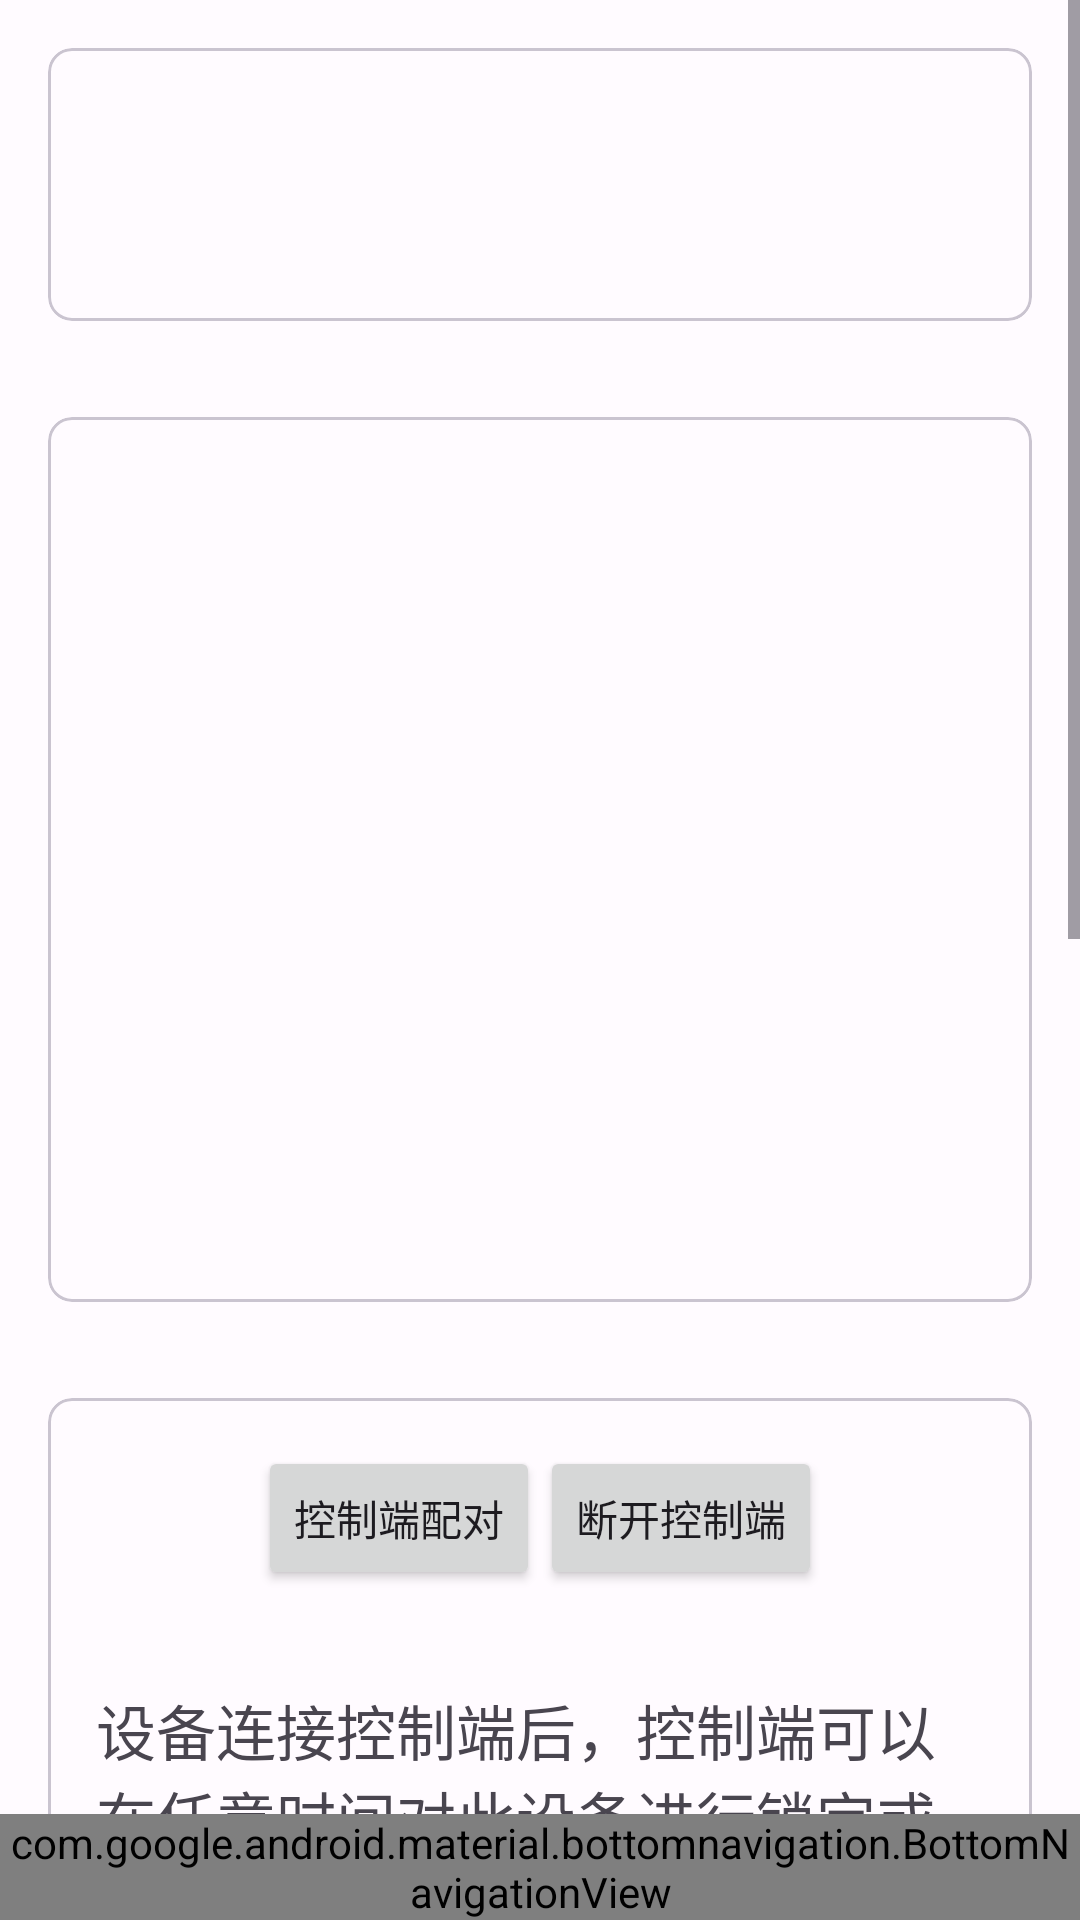

Produce the Android XML layout that renders to this screen, including the resource entries it uses.
<!-- AndroidManifest.xml: application theme FHTheme -->
<!-- res/layout/activity_main.xml -->
<?xml version="1.0" encoding="utf-8"?>
<androidx.coordinatorlayout.widget.CoordinatorLayout
    xmlns:android="http://schemas.android.com/apk/res/android"
    xmlns:app="http://schemas.android.com/apk/res-auto"
    xmlns:tools="http://schemas.android.com/tools"
    android:layout_height="match_parent"
    android:layout_width="match_parent">

    <ScrollView
        android:layout_height="match_parent"
        android:layout_width="match_parent"
        android:fillViewport="true"
        app:layout_behavior="@string/appbar_scrolling_view_behavior">

        <LinearLayout
            android:layout_height="wrap_content"
            android:layout_width="match_parent"
            android:orientation="vertical">

            <com.google.android.material.card.MaterialCardView
                android:layout_height="wrap_content"
                android:layout_width="match_parent"
                android:layout_margin="16dp"
                app:cardCornerRadius="8dp">

                <LinearLayout
                    android:layout_height="wrap_content"
                    android:layout_width="match_parent"
                    android:orientation="vertical">

                    <ImageView
                        android:layout_height="wrap_content"
                        android:layout_width="match_parent"
                        android:id="@+id/headerImage"
                        android:layout_marginLeft="16dp"
                        android:layout_marginRight="16dp"
                        android:layout_marginTop="16dp"
                        android:layout_marginBottom="16dp"
                        app:srcCompat="?attr/headerImage" />

                    <TextView
                        android:layout_height="wrap_content"
                        android:layout_width="match_parent"
                        android:gravity="center"
                        android:textSize="20sp"
                        android:layout_marginLeft="16dp"
                        android:layout_marginRight="16dp"
                        android:layout_marginTop="16dp"
                        android:layout_marginBottom="16dp"
                        android:id="@+id/screenTimeTextView" />

                </LinearLayout>

            </com.google.android.material.card.MaterialCardView>

            <com.google.android.material.card.MaterialCardView
                android:layout_height="wrap_content"
                android:layout_width="match_parent"
                android:layout_margin="16dp"
                android:layout_below="@id/headerImage"
                app:cardCornerRadius="8dp">

                <LinearLayout
                    android:layout_height="wrap_content"
                    android:layout_width="match_parent"
                    android:orientation="vertical">

                    <TextView
                        android:layout_height="wrap_content"
                        android:layout_width="match_parent"
                        android:gravity="start"
                        android:textSize="20sp"
                        android:layout_marginLeft="16dp"
                        android:layout_marginRight="16dp"
                        android:layout_marginTop="16dp"
                        android:layout_marginBottom="16dp"
                        android:id="@+id/deviceNameTextView" />

                    <TextView
                        android:layout_height="wrap_content"
                        android:layout_width="match_parent"
                        android:gravity="start"
                        android:textSize="20sp"
                        android:layout_marginLeft="16dp"
                        android:layout_marginRight="16dp"
                        android:layout_marginTop="16dp"
                        android:layout_marginBottom="16dp"
                        android:id="@+id/appUsageTextView" />

                    <TextView
                        android:layout_height="wrap_content"
                        android:layout_width="match_parent"
                        android:gravity="start"
                        android:textSize="20sp"
                        android:layout_marginLeft="16dp"
                        android:layout_marginRight="16dp"
                        android:layout_marginTop="16dp"
                        android:layout_marginBottom="16dp"
                        android:id="@+id/currentTimeTextView" />

                    <TextView
                        android:layout_height="wrap_content"
                        android:layout_width="match_parent"
                        android:gravity="start"
                        android:textSize="20sp"
                        android:layout_marginLeft="16dp"
                        android:layout_marginRight="16dp"
                        android:layout_marginTop="16dp"
                        android:layout_marginBottom="16dp"
                        android:id="@+id/timePeriodTextView" />

                    <TextView
                        android:layout_height="wrap_content"
                        android:layout_width="match_parent"
                        android:gravity="start"
                        android:textSize="20sp"
                        android:layout_marginLeft="16dp"
                        android:layout_marginRight="16dp"
                        android:layout_marginTop="16dp"
                        android:layout_marginBottom="16dp"
                        android:id="@+id/timeRangeTextView" />

                </LinearLayout>

            </com.google.android.material.card.MaterialCardView>

            <com.google.android.material.card.MaterialCardView
                android:layout_height="wrap_content"
                android:layout_width="match_parent"
                android:layout_margin="16dp"
                android:layout_below="@id/deviceNameTextView"
                app:cardCornerRadius="8dp">

                <LinearLayout
                    android:layout_height="wrap_content"
                    android:layout_width="match_parent"
                    android:orientation="vertical">

                    <LinearLayout
                        android:layout_height="wrap_content"
                        android:layout_width="match_parent"
                        android:orientation="horizontal"
                        android:gravity="center">

                        <Button
                            android:layout_height="wrap_content"
                            android:layout_width="wrap_content"
                            android:layout_marginTop="16dp"
                            android:layout_marginBottom="16dp"
                            android:id="@+id/pairingButton"
                            android:text="控制端配对" />

                        <Button
                            android:layout_height="wrap_content"
                            android:layout_width="wrap_content"
                            android:layout_marginTop="16dp"
                            android:layout_marginBottom="16dp"
                            android:id="@+id/disconnectButton"
                            android:text="断开控制端" />

                    </LinearLayout>

                    <TextView
                        android:layout_height="wrap_content"
                        android:layout_width="wrap_content"
                        android:textAppearance="?android:attr/textAppearanceMedium"
                        android:textSize="20sp"
                        android:layout_marginLeft="16dp"
                        android:layout_marginRight="16dp"
                        android:layout_marginTop="16dp"
                        android:layout_marginBottom="16dp"
                        android:text="设备连接控制端后，控制端可以在任意时间对此设备进行锁定或解除锁定。" />

                    <TextView
                        android:layout_height="wrap_content"
                        android:layout_width="match_parent"
                        android:gravity="start"
                        android:textSize="20sp"
                        android:layout_marginLeft="16dp"
                        android:layout_marginTop="16dp"
                        android:layout_marginRight="16dp"
                        android:layout_marginBottom="16dp"
                        android:id="@+id/deviceStatusTextView" />

                </LinearLayout>

            </com.google.android.material.card.MaterialCardView>

            <com.google.android.material.card.MaterialCardView
                android:layout_height="wrap_content"
                android:layout_width="match_parent"
                android:layout_margin="16dp"
                android:layout_below="@id/deviceNameTextView"
                app:cardCornerRadius="8dp">

                <LinearLayout
                    android:layout_height="wrap_content"
                    android:layout_width="match_parent"
                    android:orientation="vertical">

                    <TextView
                        android:layout_height="wrap_content"
                        android:layout_width="wrap_content"
                        android:textAppearance="?android:attr/textAppearanceMedium"
                        android:textSize="20sp"
                        android:layout_marginLeft="16dp"
                        android:layout_marginRight="16dp"
                        android:layout_marginTop="16dp"
                        android:layout_marginBottom="16dp"
                        android:text="注：使用时间的记录从每日的0点开始计时，且仅记录屏幕开启后与屏幕进行交互的时间。成功配对控制端后，您的设备仅允许在控制端设定的时间内使用，如超出使用时间的范围或在禁止的时间段内使用设备，该设备将会进行强制锁定，届时你将不可使用该设备。次日0点，设备使用时间将会进行重置，如您未在禁止的时间段内使用设备，设备将进行解锁并重新开始记录设备使用时间。" />

                </LinearLayout>

            </com.google.android.material.card.MaterialCardView>
            
            <Space
                  android:layout_height="128dp"
                  android:layout_width="16dp"
                  android:layout_weight="1" />

        </LinearLayout>

    </ScrollView>

    <com.google.android.material.bottomnavigation.BottomNavigationView
        android:layout_height="wrap_content"
        android:layout_width="match_parent"
        android:layout_gravity="bottom"
        app:menu="@menu/bottom_navigation_menu" />

</androidx.coordinatorlayout.widget.CoordinatorLayout>
<!-- resources referenced by this layout -->
<resources>
  <style name="FHTheme" parent="Theme.Material3.Light">
          <item name="colorPrimary">@color/md_theme_light_primary</item>
          <item name="colorOnPrimary">@color/md_theme_light_onPrimary</item>
          <item name="colorPrimaryContainer">@color/md_theme_light_primaryContainer</item>
          <item name="colorOnPrimaryContainer">@color/md_theme_light_onPrimaryContainer</item>
          <item name="colorSecondary">@color/md_theme_light_secondary</item>
          <item name="colorOnSecondary">@color/md_theme_light_onSecondary</item>
          <item name="colorSecondaryContainer">@color/md_theme_light_secondaryContainer</item>
          <item name="colorOnSecondaryContainer">@color/md_theme_light_onSecondaryContainer</item>
          <item name="colorTertiary">@color/md_theme_light_tertiary</item>
          <item name="colorOnTertiary">@color/md_theme_light_onTertiary</item>
          <item name="colorTertiaryContainer">@color/md_theme_light_tertiaryContainer</item>
          <item name="colorOnTertiaryContainer">@color/md_theme_light_onTertiaryContainer</item>
          <item name="colorError">@color/md_theme_light_error</item>
          <item name="colorErrorContainer">@color/md_theme_light_errorContainer</item>
          <item name="colorOnError">@color/md_theme_light_onError</item>
          <item name="colorOnErrorContainer">@color/md_theme_light_onErrorContainer</item>
          <item name="android:colorBackground">@color/md_theme_light_background</item>
          <item name="colorOnBackground">@color/md_theme_light_onBackground</item>
          <item name="colorSurface">@color/md_theme_light_surface</item>
          <item name="colorOnSurface">@color/md_theme_light_onSurface</item>
          <item name="colorSurfaceVariant">@color/md_theme_light_surfaceVariant</item>
          <item name="colorOnSurfaceVariant">@color/md_theme_light_onSurfaceVariant</item>
          <item name="colorOutline">@color/md_theme_light_outline</item>
          <item name="colorOnSurfaceInverse">@color/md_theme_light_inverseOnSurface</item>
          <item name="colorSurfaceInverse">@color/md_theme_light_inverseSurface</item>
          <item name="colorPrimaryInverse">@color/md_theme_light_inversePrimary</item>
          <item name="headerImage">@drawable/header_image_light</item>
      </style>
  <color name="md_theme_light_primary">#5056A9</color>
  <color name="md_theme_light_onPrimary">#FFFFFF</color>
  <color name="md_theme_light_primaryContainer">#E0E0FF</color>
  <color name="md_theme_light_onPrimaryContainer">#050765</color>
  <color name="md_theme_light_secondary">#5C5D72</color>
  <color name="md_theme_light_onSecondary">#FFFFFF</color>
  <color name="md_theme_light_secondaryContainer">#E1E0F9</color>
  <color name="md_theme_light_onSecondaryContainer">#191A2C</color>
  <color name="md_theme_light_tertiary">#78536B</color>
  <color name="md_theme_light_onTertiary">#FFFFFF</color>
  <color name="md_theme_light_tertiaryContainer">#FFD8EE</color>
  <color name="md_theme_light_onTertiaryContainer">#2E1126</color>
  <color name="md_theme_light_error">#BA1A1A</color>
  <color name="md_theme_light_errorContainer">#FFDAD6</color>
  <color name="md_theme_light_onError">#FFFFFF</color>
  <color name="md_theme_light_onErrorContainer">#410002</color>
  <color name="md_theme_light_background">#FFFBFF</color>
  <color name="md_theme_light_onBackground">#1B1B1F</color>
  <color name="md_theme_light_surface">#FFFBFF</color>
  <color name="md_theme_light_onSurface">#1B1B1F</color>
  <color name="md_theme_light_surfaceVariant">#E4E1EC</color>
  <color name="md_theme_light_onSurfaceVariant">#46464F</color>
  <color name="md_theme_light_outline">#777680</color>
  <color name="md_theme_light_inverseOnSurface">#F3EFF4</color>
  <color name="md_theme_light_inverseSurface">#303034</color>
  <color name="md_theme_light_inversePrimary">#BFC2FF</color>
</resources>
